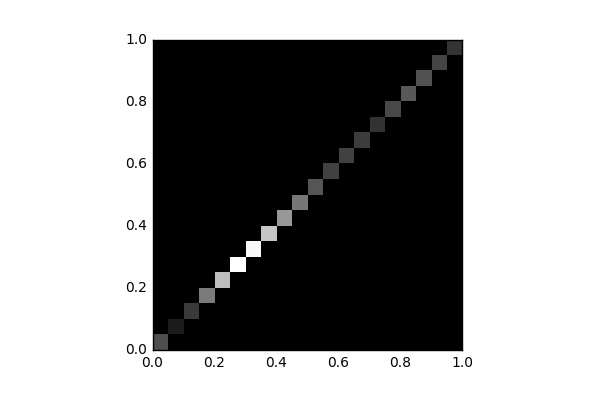

The data file committed next to this chart (first rows):
, 0, 1, 2, 3, 4, 5, 6, 7, 8, 9, 10, 11, 12, 13, 14, 15, 16, 17, 18, 19
0, 1728, 0.0, 0.0, 0.0, 0.0, 0.0, 0.0, 0.0, 0.0, 0.0, 0.0, 0.0, 0.0, 0.0, 0.0, 0.0, 0.0, 0.0, 0.0, 0.0
1, 0.0, 622.0, 0.0, 0.0, 0.0, 0.0, 0.0, 0.0, 0.0, 0.0, 0.0, 0.0, 0.0, 0.0, 0.0, 0.0, 0.0, 0.0, 0.0, 0.0
2, 0.0, 0.0, 1294, 0.0, 0.0, 0.0, 0.0, 0.0, 0.0, 0.0, 0.0, 0.0, 0.0, 0.0, 0.0, 0.0, 0.0, 0.0, 0.0, 0.0
3, 0.0, 0.0, 0.0, 2727, 0.0, 0.0, 0.0, 0.0, 0.0, 0.0, 0.0, 0.0, 0.0, 0.0, 0.0, 0.0, 0.0, 0.0, 0.0, 0.0
4, 0.0, 0.0, 0.0, 0.0, 4170, 0.0, 0.0, 0.0, 0.0, 0.0, 0.0, 0.0, 0.0, 0.0, 0.0, 0.0, 0.0, 0.0, 0.0, 0.0
5, 0.0, 0.0, 0.0, 0.0, 0.0, 5640, 0.0, 0.0, 0.0, 0.0, 0.0, 0.0, 0.0, 0.0, 0.0, 0.0, 0.0, 0.0, 0.0, 0.0
6, 0.0, 0.0, 0.0, 0.0, 0.0, 0.0, 5495, 0.0, 0.0, 0.0, 0.0, 0.0, 0.0, 0.0, 0.0, 0.0, 0.0, 0.0, 0.0, 0.0
7, 0.0, 0.0, 0.0, 0.0, 0.0, 0.0, 0.0, 4373, 0.0, 0.0, 0.0, 0.0, 0.0, 0.0, 0.0, 0.0, 0.0, 0.0, 0.0, 0.0
8, 0.0, 0.0, 0.0, 0.0, 0.0, 0.0, 0.0, 0.0, 3360, 0.0, 0.0, 0.0, 0.0, 0.0, 0.0, 0.0, 0.0, 0.0, 0.0, 0.0
9, 0.0, 0.0, 0.0, 0.0, 0.0, 0.0, 0.0, 0.0, 0.0, 2628, 0.0, 0.0, 0.0, 0.0, 0.0, 0.0, 0.0, 0.0, 0.0, 0.0
10, 0.0, 0.0, 0.0, 0.0, 0.0, 0.0, 0.0, 0.0, 0.0, 0.0, 1893, 0.0, 0.0, 0.0, 0.0, 0.0, 0.0, 0.0, 0.0, 0.0
11, 0.0, 0.0, 0.0, 0.0, 0.0, 0.0, 0.0, 0.0, 0.0, 0.0, 0.0, 1456, 0.0, 0.0, 0.0, 0.0, 0.0, 0.0, 0.0, 0.0
12, 0.0, 0.0, 0.0, 0.0, 0.0, 0.0, 0.0, 0.0, 0.0, 0.0, 0.0, 0.0, 1437, 0.0, 0.0, 0.0, 0.0, 0.0, 0.0, 0.0
13, 0.0, 0.0, 0.0, 0.0, 0.0, 0.0, 0.0, 0.0, 0.0, 0.0, 0.0, 0.0, 0.0, 1335, 0.0, 0.0, 0.0, 0.0, 0.0, 0.0
14, 0.0, 0.0, 0.0, 0.0, 0.0, 0.0, 0.0, 0.0, 0.0, 0.0, 0.0, 0.0, 0.0, 0.0, 1121, 0.0, 0.0, 0.0, 0.0, 0.0
15, 0.0, 0.0, 0.0, 0.0, 0.0, 0.0, 0.0, 0.0, 0.0, 0.0, 0.0, 0.0, 0.0, 0.0, 0.0, 1614, 0.0, 0.0, 0.0, 0.0
16, 0.0, 0.0, 0.0, 0.0, 0.0, 0.0, 0.0, 0.0, 0.0, 0.0, 0.0, 0.0, 0.0, 0.0, 0.0, 0.0, 1950, 0.0, 0.0, 0.0
17, 0.0, 0.0, 0.0, 0.0, 0.0, 0.0, 0.0, 0.0, 0.0, 0.0, 0.0, 0.0, 0.0, 0.0, 0.0, 0.0, 0.0, 1787, 0.0, 0.0
18, 0.0, 0.0, 0.0, 0.0, 0.0, 0.0, 0.0, 0.0, 0.0, 0.0, 0.0, 0.0, 0.0, 0.0, 0.0, 0.0, 0.0, 0.0, 1501, 0.0
19, 0.0, 0.0, 0.0, 0.0, 0.0, 0.0, 0.0, 0.0, 0.0, 0.0, 0.0, 0.0, 0.0, 0.0, 0.0, 0.0, 0.0, 0.0, 0.0, 1169
